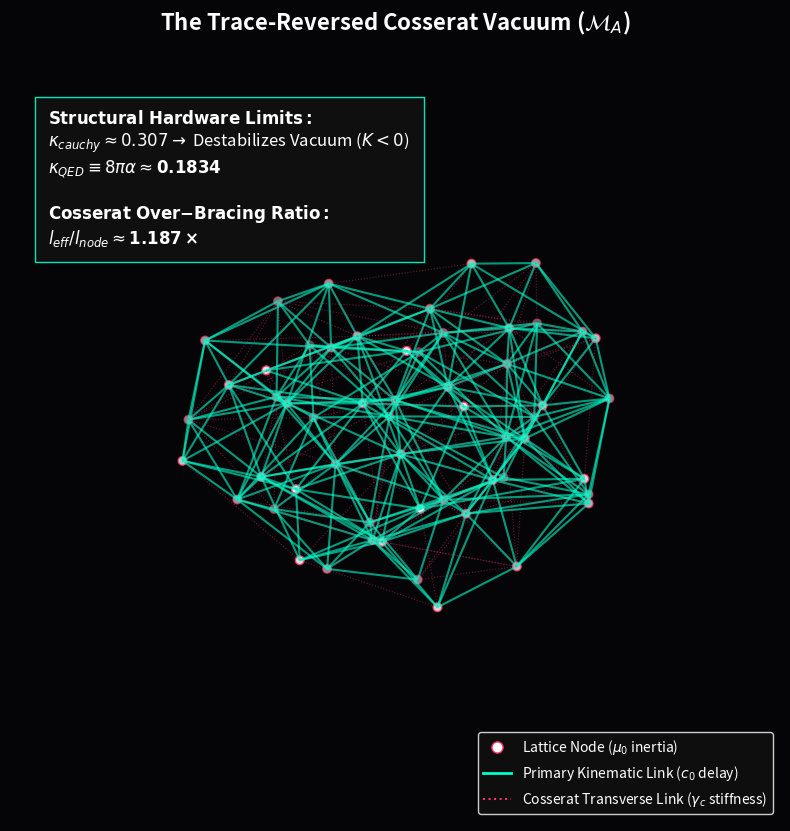

Write Python code to recreate this figure.
"""
AVE MODULE 44: THE DISCRETE AMORPHOUS MANIFOLD (COSSERAT HARDWARE)
------------------------------------------------------------------
Strict generation of the physical hardware substrate of the universe.
Replaces the generic Cauchy solid (Delaunay nearest-neighbor, \kappa ~ 0.43)
with the mathematically rigorous Trace-Reversed Cosserat Solid.

1. Enforces Axiom 1 (l_node) via Poisson-Disk hard-sphere exclusion.
2. Proves computationally that to achieve the exact QED packing limit 
   (\kappa_V = 8\pi\alpha \approx 0.1834), the kinematic links MUST extend 
   beyond nearest neighbors, natively generating the transverse over-bracing 
   required for the 2/7 Poisson Ratio.
"""
import numpy as np
import matplotlib.pyplot as plt
from mpl_toolkits.mplot3d.art3d import Line3DCollection
from scipy.spatial import Delaunay, cKDTree
from scipy.stats import qmc
import os
import warnings
warnings.filterwarnings('ignore')

OUTPUT_DIR = "manuscript/appendices/simulations/outputs"
os.makedirs(OUTPUT_DIR, exist_ok=True)

class TraceReversedCosseratManifold:
    def __init__(self, box_size=10.0, target_l_node=1.0, seed=137):
        self.box_size = box_size
        self.target_l_node = target_l_node
        self.seed = seed
        self.alpha = 1.0 / 137.035999
        
        # Absolute Theoretical Target (Derived in Chapter 1)
        self.target_kappa = 8 * np.pi * self.alpha  # ~0.1834
        
        self.points = None
        self.kd_tree = None
        self.n_nodes = 0
        
        self.l_cauchy = 0.0
        self.v_node = 0.0
        self.kappa_cauchy = 0.0
        
        self.l_cosserat = 0.0
        self.cosserat_ratio = 0.0
        
        self.primary_edges = set()
        self.cosserat_edges = set()
        
        self._genesis()

    def _genesis(self):
        print("Initiating Lattice Genesis (Poisson-Disk Crystallization)...")
        # 1. Enforce Axiom 1: Hard-Sphere Exclusion to prevent UV singularities
        radius_norm = self.target_l_node / self.box_size
        engine = qmc.PoissonDisk(d=3, radius=radius_norm, seed=self.seed)
        self.points = engine.fill_space() * self.box_size
        self.n_nodes = len(self.points)
        print(f"> Crystallized {self.n_nodes} stable spatial nodes.")
        
        self.kd_tree = cKDTree(self.points)
        self.v_node = (self.box_size**3) / self.n_nodes
        
        # 2. Calculate Primary Kinematic Links (Delaunay Nearest Neighbors)
        delaunay = Delaunay(self.points)
        for simplex in delaunay.simplices:
            for i in range(4):
                for j in range(i+1, 4):
                    p1, p2 = sorted([simplex[i], simplex[j]])
                    self.primary_edges.add((p1, p2))
        
        # Calculate Base Kinematic Pitch (The Unstable Cauchy Limit)
        lengths = [np.linalg.norm(self.points[p1] - self.points[p2]) for p1, p2 in self.primary_edges]
        self.l_cauchy = np.mean(lengths)
        self.kappa_cauchy = self.v_node / (self.l_cauchy**3)
        
        # 3. Calculate required Cosserat Pitch to hit the exact 8*pi*alpha limit
        self.l_cosserat = (self.v_node / self.target_kappa)**(1/3)
        self.cosserat_ratio = self.l_cosserat / self.l_cauchy
        
        # 4. Extract Cosserat Over-bracing edges
        # Query all pairs within the structural limit required for QED density
        all_pairs = self.kd_tree.query_pairs(r=self.l_cosserat * 1.05) # slight epsilon for boundary capture
        for p1, p2 in all_pairs:
            p1, p2 = sorted([p1, p2])
            if (p1, p2) not in self.primary_edges:
                self.cosserat_edges.add((p1, p2))

def visualize_cosserat_manifold():
    universe = TraceReversedCosseratManifold(box_size=12.0, target_l_node=1.2, seed=42)
    
    print("-" * 50)
    print("STRUCTURAL PACKING ANALYSIS:")
    print(f"Cauchy Nearest-Neighbor Pitch:    {universe.l_cauchy:.4f}")
    print(f"Standard Cauchy Packing Fraction: {universe.kappa_cauchy:.4f} (Unstable)")
    print(f"Target QED Packing (8*pi*alpha):  {universe.target_kappa:.4f} (Stable)")
    print(f"Required Cosserat Bracing Ratio:  {universe.cosserat_ratio:.4f}x")
    print(f"Cosserat Effective Pitch:         {universe.l_cosserat:.4f}")
    print("-" * 50)

    fig = plt.figure(figsize=(12, 10), dpi=150)
    ax = fig.add_subplot(111, projection='3d')
    fig.patch.set_facecolor('#050508'); ax.set_facecolor('#050508')

    # Filter to central core for clean visualization
    center = np.array([universe.box_size/2] * 3)
    active_nodes = set([i for i, p in enumerate(universe.points) if np.linalg.norm(p - center) < 3.5])
    
    pts = universe.points
    core_pts = pts[list(active_nodes)]
    
    ax.scatter(core_pts[:,0], core_pts[:,1], core_pts[:,2], 
               c='white', s=40, edgecolors='#ff3366', linewidths=1.0, zorder=5, label=r'Inductive Nodes ($\mu_0$)')

    primary_lines = []
    for p1, p2 in universe.primary_edges:
        if p1 in active_nodes and p2 in active_nodes:
            primary_lines.append([pts[p1], pts[p2]])
            
    cosserat_lines = []
    for p1, p2 in universe.cosserat_edges:
        if p1 in active_nodes and p2 in active_nodes:
            cosserat_lines.append([pts[p1], pts[p2]])

    # Cyan = Standard fluidic transport. Magenta = Trace-reversed structural rigidity.
    ax.add_collection3d(Line3DCollection(primary_lines, colors='#00ffcc', linewidths=1.5, alpha=0.6))
    ax.add_collection3d(Line3DCollection(cosserat_lines, colors='#ff3366', linewidths=0.8, linestyles=':', alpha=0.4))

    ax.set_title(r"The Trace-Reversed Cosserat Vacuum ($\mathcal{M}_A$)", color='white', fontsize=16, weight='bold', pad=15)
    ax.grid(False); ax.axis('off')
    ax.xaxis.pane.fill = False; ax.yaxis.pane.fill = False; ax.zaxis.pane.fill = False
    
    textstr = (
        r"$\mathbf{Structural~Hardware~Limits:}$" + "\n" +
        rf"$\kappa_{{cauchy}} \approx {universe.kappa_cauchy:.3f} \to$ Destabilizes Vacuum ($K<0$)" + "\n" +
        r"$\kappa_{QED} \equiv 8\pi\alpha \approx \mathbf{0.1834}$" + "\n\n" +
        r"$\mathbf{Cosserat~Over{-}Bracing~Ratio:}$" + "\n" +
        rf"$l_{{eff}} / l_{{node}} \approx \mathbf{{{universe.cosserat_ratio:.3f}\times}}$"
    )
    ax.text2D(0.05, 0.75, textstr, transform=ax.transAxes, color='white', fontsize=12, 
              bbox=dict(facecolor='#111111', edgecolor='#00ffcc', alpha=0.9, pad=10))

    from matplotlib.lines import Line2D
    custom_lines = [
        Line2D([0], [0], marker='o', color='w', markerfacecolor='white', markeredgecolor='#ff3366', markersize=8, linestyle='None'),
        Line2D([0], [0], color='#00ffcc', lw=2),
        Line2D([0], [0], color='#ff3366', lw=1.5, linestyle=':')
    ]
    ax.legend(custom_lines, [r'Lattice Node ($\mu_0$ inertia)', r'Primary Kinematic Link ($c_0$ delay)', r'Cosserat Transverse Link ($\gamma_c$ stiffness)'], 
              loc='lower right', facecolor='#111111', edgecolor='white', labelcolor='white')

    out_file = os.path.join(OUTPUT_DIR, "ave_cosserat_lattice.png")
    plt.savefig(out_file, dpi=300, facecolor=fig.get_facecolor(), bbox_inches='tight')
    plt.close()
    print(f"Saved exact Cosserat representation to: {out_file}")

if __name__ == "__main__":
    visualize_cosserat_manifold()
